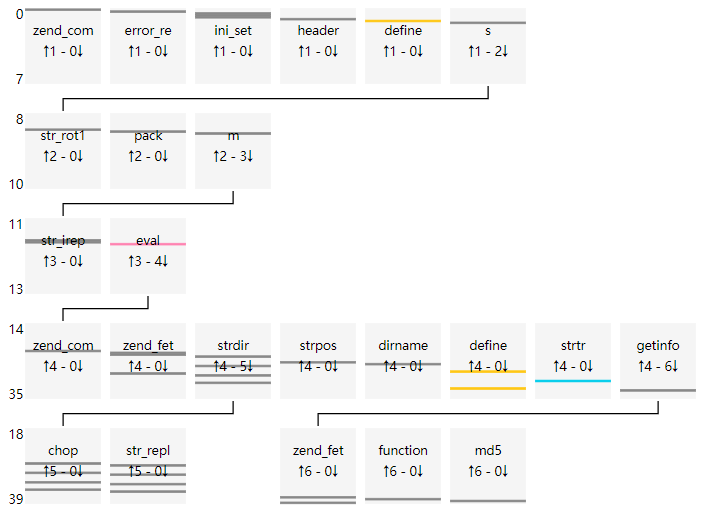

The data file committed next to this chart (first rows):
uuid, file_md5, index, source, target, argc, argv, return, dynamic
0350e68abf9c12b1d404c5930080b260, 732f5078cb9b70499d69fda242230a39, 0, __main__, zend_compile_file, 2, {"value": []}, {"value": "28413C3941413C3A3941413C3A394…, []
0350e68abf9c12b1d404c5930080b260, 732f5078cb9b70499d69fda242230a39, 1, __main__, error_reporting, 1, {"value": [[0, "new_error_level", 1]]}, {"value": "void"}, [0]
0350e68abf9c12b1d404c5930080b260, 732f5078cb9b70499d69fda242230a39, 2, __main__, ini_set, 2, {"value": [[0, "varname", "display_error…, {"value": "void"}, [0, 0]
0350e68abf9c12b1d404c5930080b260, 732f5078cb9b70499d69fda242230a39, 3, __main__, ini_set, 2, {"value": [[0, "varname", "max_execution…, {"value": "void"}, [0, 0]
0350e68abf9c12b1d404c5930080b260, 732f5078cb9b70499d69fda242230a39, 4, __main__, ini_set, 2, {"value": [[0, "varname", "memory_limit"…, {"value": "void"}, [0, 0]
0350e68abf9c12b1d404c5930080b260, 732f5078cb9b70499d69fda242230a39, 5, __main__, header, 1, {"value": [[0, "header", "content-Type: …, {"value": "void"}, [0]
0350e68abf9c12b1d404c5930080b260, 732f5078cb9b70499d69fda242230a39, 6, __main__, define, 2, {"value": [[0, "constant_name", "Viv, be…, {"value": "void"}, [0, 0]
0350e68abf9c12b1d404c5930080b260, 732f5078cb9b70499d69fda242230a39, 7, __main__, s, 0, {"value": []}, {"value": null}, []
0350e68abf9c12b1d404c5930080b260, 732f5078cb9b70499d69fda242230a39, 8, s, str_rot13, 1, {"value": [[0, "str", "66756r6374696s6r2…, {"value": "66756e6374696f6e2073747264697…, [0]
0350e68abf9c12b1d404c5930080b260, 732f5078cb9b70499d69fda242230a39, 9, s, pack, 2, {"value": [[0, "format", "H*"], [1, "arg…, {"value": "function strdir($str) { retur…, [0, 0]
0350e68abf9c12b1d404c5930080b260, 732f5078cb9b70499d69fda242230a39, 10, s, m, 1, {"value": [[0, "str", "66756e6374696f6e2…, {"value": null}, [0]
0350e68abf9c12b1d404c5930080b260, 732f5078cb9b70499d69fda242230a39, 11, m, str_ireplace, 3, {"value": [[0, "search", "asdasdasd"], […, {"value": ""}, [0, 0, 0]
0350e68abf9c12b1d404c5930080b260, 732f5078cb9b70499d69fda242230a39, 12, m, str_ireplace, 3, {"value": [[0, "search", "asdasdasd"], […, {"value": ""}, [0, 0, 0]
0350e68abf9c12b1d404c5930080b260, 732f5078cb9b70499d69fda242230a39, 13, m, eval, 1, {"value": [[0, "phpcode", "function strd…, {"value": null}, [0]
0350e68abf9c12b1d404c5930080b260, 732f5078cb9b70499d69fda242230a39, 14, eval, zend_compile_string, 2, {"value": [[0, "source_string", "functio…, {"value": "000050512B5051423C9D2A413C9D2…, [0]
0350e68abf9c12b1d404c5930080b260, 732f5078cb9b70499d69fda242230a39, 15, eval, zend_fetch_r_server, 1, {"value": [[0, "op1", "_SERVER"]]}, {"value": []}, [0]
0350e68abf9c12b1d404c5930080b260, 732f5078cb9b70499d69fda242230a39, 16, eval, zend_fetch_r_server, 1, {"value": [[0, "op1", "_SERVER"]]}, {"value": []}, [0]
0350e68abf9c12b1d404c5930080b260, 732f5078cb9b70499d69fda242230a39, 17, eval, strdir, 1, {"value": [[0, "str", "/usr/share/nginx/…, {"value": "/usr/share/nginx/html/732f507…, [0]
0350e68abf9c12b1d404c5930080b260, 732f5078cb9b70499d69fda242230a39, 18, strdir, chop, 1, {"value": [[0, "str", "/usr/share/nginx/…, {"value": "/usr/share/nginx/html/732f507…, [0]
0350e68abf9c12b1d404c5930080b260, 732f5078cb9b70499d69fda242230a39, 19, strdir, str_replace, 3, {"value": [[0, "search", []], [1, "repla…, {"value": "/usr/share/nginx/html/732f507…, [0, 0, 0]
0350e68abf9c12b1d404c5930080b260, 732f5078cb9b70499d69fda242230a39, 20, eval, strpos, 2, {"value": [[0, "haystack", "/usr/share/n…, {"value": false}, [0, 0]
0350e68abf9c12b1d404c5930080b260, 732f5078cb9b70499d69fda242230a39, 21, eval, dirname, 1, {"value": [[0, "path", "/usr/share/nginx…, {"value": "/usr/share/nginx/html"}, [0]
0350e68abf9c12b1d404c5930080b260, 732f5078cb9b70499d69fda242230a39, 22, eval, strdir, 1, {"value": [[0, "str", "/usr/share/nginx/…, {"value": "/usr/share/nginx/html/"}, [0]
0350e68abf9c12b1d404c5930080b260, 732f5078cb9b70499d69fda242230a39, 23, strdir, chop, 1, {"value": [[0, "str", "/usr/share/nginx/…, {"value": "/usr/share/nginx/html/"}, [0]
0350e68abf9c12b1d404c5930080b260, 732f5078cb9b70499d69fda242230a39, 24, strdir, str_replace, 3, {"value": [[0, "search", []], [1, "repla…, {"value": "/usr/share/nginx/html/"}, [0, 0, 0]
0350e68abf9c12b1d404c5930080b260, 732f5078cb9b70499d69fda242230a39, 25, eval, define, 2, {"value": [[0, "constant_name", "THISDIR…, {"value": "void"}, [0, 0]
0350e68abf9c12b1d404c5930080b260, 732f5078cb9b70499d69fda242230a39, 26, eval, zend_fetch_r_server, 1, {"value": [[0, "op1", "_SERVER"]]}, {"value": []}, [0]
0350e68abf9c12b1d404c5930080b260, 732f5078cb9b70499d69fda242230a39, 27, eval, strdir, 1, {"value": [[0, "str", "/732f5078cb9b7049…, {"value": "/732f5078cb9b70499d69fda24223…, [0]
0350e68abf9c12b1d404c5930080b260, 732f5078cb9b70499d69fda242230a39, 28, strdir, chop, 1, {"value": [[0, "str", "/732f5078cb9b7049…, {"value": "/732f5078cb9b70499d69fda24223…, [0]
0350e68abf9c12b1d404c5930080b260, 732f5078cb9b70499d69fda242230a39, 29, strdir, str_replace, 3, {"value": [[0, "search", []], [1, "repla…, {"value": "/732f5078cb9b70499d69fda24223…, [0, 0, 0]
0350e68abf9c12b1d404c5930080b260, 732f5078cb9b70499d69fda242230a39, 30, eval, strtr, 2, {"value": [[0, "str", "/usr/share/nginx/…, {"value": "/usr/share/nginx/html"}, [0, 0]
0350e68abf9c12b1d404c5930080b260, 732f5078cb9b70499d69fda242230a39, 31, eval, strdir, 1, {"value": [[0, "str", "/usr/share/nginx/…, {"value": "/usr/share/nginx/html/"}, [0]
0350e68abf9c12b1d404c5930080b260, 732f5078cb9b70499d69fda242230a39, 32, strdir, chop, 1, {"value": [[0, "str", "/usr/share/nginx/…, {"value": "/usr/share/nginx/html/"}, [0]
0350e68abf9c12b1d404c5930080b260, 732f5078cb9b70499d69fda242230a39, 33, strdir, str_replace, 3, {"value": [[0, "search", []], [1, "repla…, {"value": "/usr/share/nginx/html/"}, [0, 0, 0]
0350e68abf9c12b1d404c5930080b260, 732f5078cb9b70499d69fda242230a39, 34, eval, define, 2, {"value": [[0, "constant_name", "ROOTDIR…, {"value": "void"}, [0, 0]
0350e68abf9c12b1d404c5930080b260, 732f5078cb9b70499d69fda242230a39, 35, eval, getinfo, 0, {"value": []}, {"value": null}, []
0350e68abf9c12b1d404c5930080b260, 732f5078cb9b70499d69fda242230a39, 36, getinfo, zend_fetch_r_post, 1, {"value": [[0, "op1", "_POST"]]}, {"value": []}, [0]
0350e68abf9c12b1d404c5930080b260, 732f5078cb9b70499d69fda242230a39, 37, getinfo, function_exists, 1, {"value": [[0, "function_name", "phpinfo…, {"value": true}, [0]
0350e68abf9c12b1d404c5930080b260, 732f5078cb9b70499d69fda242230a39, 38, getinfo, md5, 1, {"value": [[0, "str", "assert"]]}, {"value": "e44e4612f62d2fb8f8738bab118a9…, [0]
0350e68abf9c12b1d404c5930080b260, 732f5078cb9b70499d69fda242230a39, 39, getinfo, zend_fetch_r_post, 1, {"value": [[0, "op1", "_POST"]]}, {"value": []}, [0]
